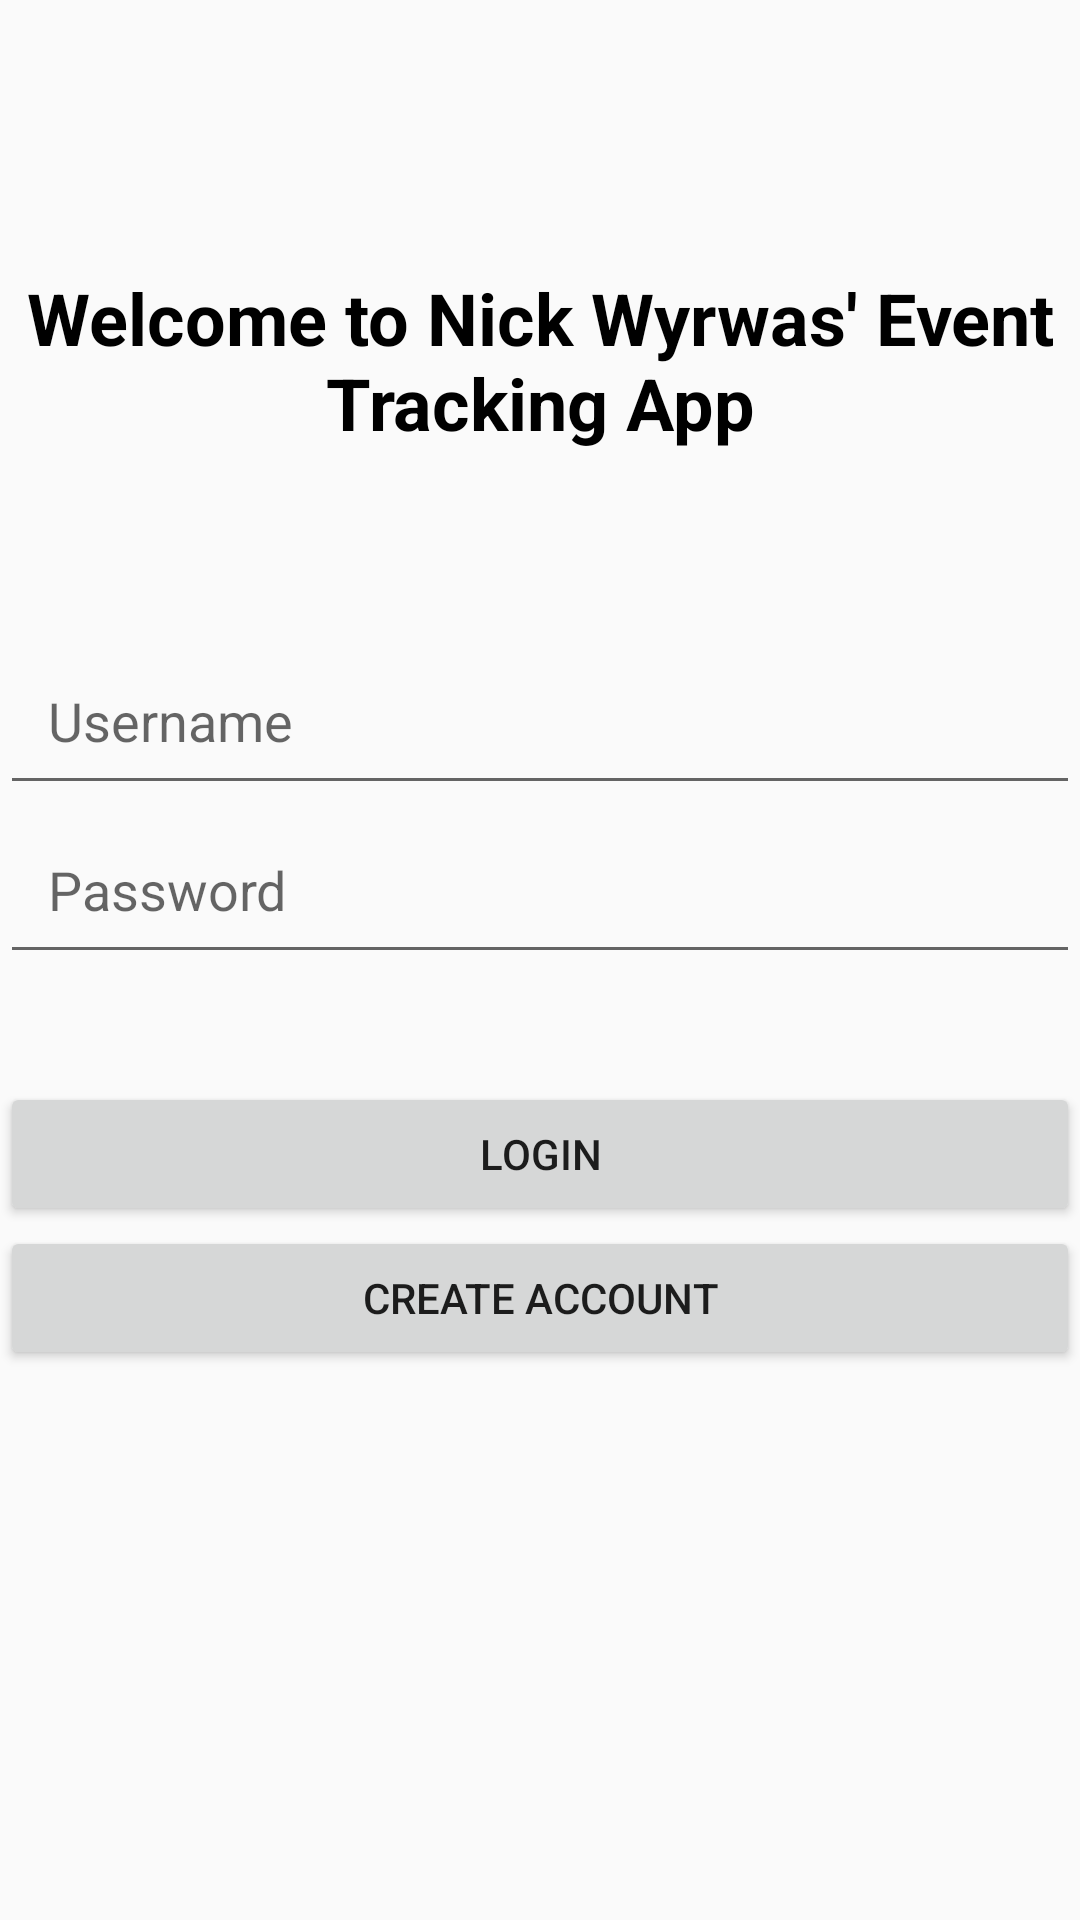

Reconstruct the res/layout file that produces this screen, plus the resources it refers to.
<!-- AndroidManifest.xml: activity theme AppTheme -->
<!-- res/layout/activity_login.xml -->
<?xml version="1.0" encoding="utf-8"?>
<androidx.constraintlayout.widget.ConstraintLayout xmlns:android="http://schemas.android.com/apk/res/android"
    xmlns:app="http://schemas.android.com/apk/res-auto"
    xmlns:tools="http://schemas.android.com/tools"
    android:layout_width="match_parent"
    android:layout_height="match_parent"
    tools:context=".LoginActivity">


    <TextView
        android:id="@+id/titleText"
        android:layout_width="348dp"
        android:layout_height="65dp"
        android:layout_marginTop="32dp"
        android:text="@string/welcome"
        android:textAlignment="center"
        android:gravity="center_horizontal"
        android:textColor="@color/black"
        android:textSize="24sp"
        android:textStyle="bold"
        app:layout_constraintBottom_toTopOf="@+id/usernameEditText"
        app:layout_constraintEnd_toEndOf="parent"
        app:layout_constraintStart_toStartOf="parent"
        app:layout_constraintTop_toTopOf="parent" />

    <EditText
        android:id="@+id/usernameEditText"
        android:layout_width="0dp"
        android:layout_height="wrap_content"
        android:layout_marginTop="212dp"
        android:hint="Username"
        android:inputType="textPersonName"
        android:padding="16dp"
        app:layout_constraintEnd_toEndOf="parent"
        app:layout_constraintHorizontal_bias="0.0"
        app:layout_constraintStart_toStartOf="parent"
        app:layout_constraintTop_toTopOf="parent" />

    <EditText
        android:id="@+id/passwordEditText"
        android:layout_width="0dp"
        android:layout_height="wrap_content"
        android:hint="Password"
        android:inputType="textPassword"
        android:padding="16dp"
        app:layout_constraintEnd_toEndOf="parent"
        app:layout_constraintStart_toStartOf="parent"
        app:layout_constraintTop_toBottomOf="@id/usernameEditText"
        app:layout_constraintVertical_bias="0.3"/>

    <Button
        android:id="@+id/loginButton"
        android:layout_width="0dp"
        android:layout_height="wrap_content"
        android:layout_marginTop="36dp"
        android:text="Login"
        app:layout_constraintEnd_toEndOf="parent"
        app:layout_constraintHorizontal_bias="0.0"
        app:layout_constraintStart_toStartOf="parent"
        app:layout_constraintTop_toBottomOf="@id/passwordEditText" />

    <Button
        android:id="@+id/signupButton"
        android:layout_width="0dp"
        android:layout_height="wrap_content"
        android:text="Create Account"
        app:layout_constraintEnd_toEndOf="parent"
        app:layout_constraintStart_toStartOf="parent"
        app:layout_constraintTop_toBottomOf="@id/loginButton"
        app:layout_constraintVertical_bias="0.3"/>

</androidx.constraintlayout.widget.ConstraintLayout>
<!-- resources referenced by this layout -->
<resources>
  <color name="black">#FF000000</color>
  <string name="welcome">Welcome to Nick Wyrwas\' Event Tracking App</string>
  <style name="AppTheme" parent="Theme.AppCompat.DayNight.NoActionBar">
          <item name="colorPrimary">@color/colorPrimary</item>
          <item name="colorPrimaryDark">@color/colorPrimaryDark</item>
          <item name="colorAccent">@color/colorAccent</item>
          <item name="android:actionBarStyle">@style/CustomActionBar</item>
      </style>
  <color name="colorPrimary">#3F51B5</color>
  <color name="colorPrimaryDark">#303F9F</color>
  <color name="colorAccent">#FF4081</color>
  <style name="CustomActionBar">
          <item name="android:background">@color/colorPrimary</item>
          <item name="android:titleTextStyle">@style/ActionBarTitleText</item>
      </style>
  <style name="ActionBarTitleText">
          <item name="android:textColor">@color/white</item>
          <item name="android:textSize">20sp</item>
      </style>
  <color name="white">#FFFFFFFF</color>
</resources>
